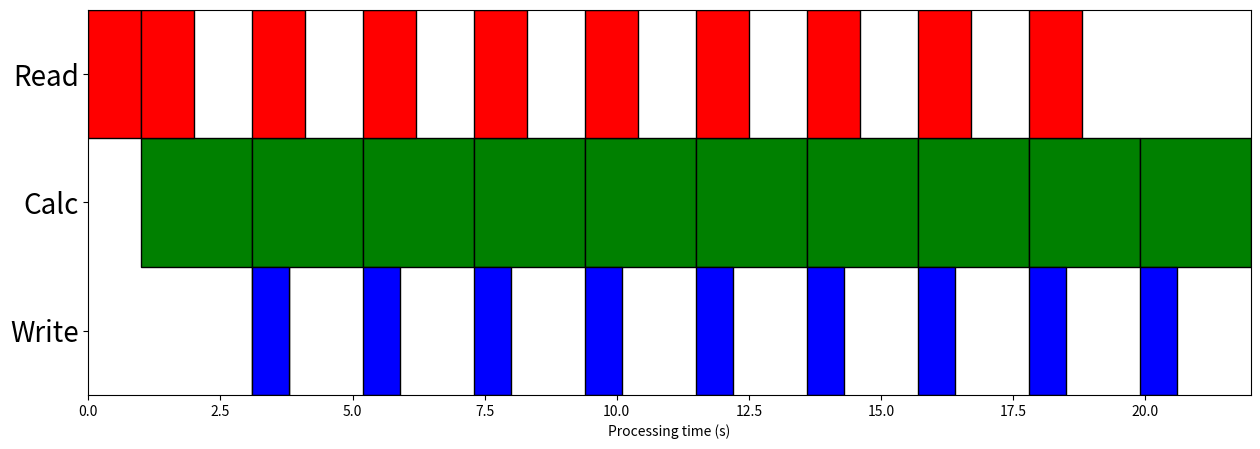

Source code (Python):
#! /usr/bin/env python3

import matplotlib.pyplot as plt
import numpy as np
from matplotlib.patches import Rectangle
import matplotlib.collections as collections
"""
n_pointing = np.arange(1,31)

#Galaxy data---------------------------------------
#original
G_orig    = np.full(len(n_pointing), 1.636) * n_pointing * 24.
G_orig_er = np.full(len(n_pointing), 0.048) * 24.

#Multi-pixel beamformer
#TODO updata with pointing range
G_mpb    = np.array([2.831392019, 1.600111409, 1.256015202, 1.143495984, 1.132492969,
                     1.137000819, 1.146377474, 1.1315021,   1.13003097,  1.124950794,
                     1.12363004,  1.122008514, 1.117132084, 1.120854555, 1.115692496,
                     1.137000819, 1.146377474, 1.1315021,   1.13003097,  1.124950794,
                     1.12363004,  1.122008514, 1.117132084, 1.120854555, 1.115692496,
                     1.117132084, 1.120854555, 1.115692496, 1.137000819, 1.146377474])\
                     * n_pointing * 24.
G_mpb_er = np.array([0.08228635476, 0.02443385882, 0.01424811249, 0.004902127501, 0.002967214197,
                     0.01245005442, 0.02087704667, 0.00381140615, 0.006075820599, 0.004261909977,
                     0.00337042659, 0.00186423623, 0.00224264162, 0.003157883716, 0.003126045247,
                     0.01245005442, 0.02087704667, 0.00381140615, 0.006075820599, 0.004261909977,
                     0.00337042659, 0.00186423623, 0.00224264162, 0.003157883716, 0.003126045247,
                     0.00381140615, 0.006075820599, 0.0042619099, 0.00337042659, 0.00186423623])\
                     * 24.

#Ozstar data---------------------------------------
#original
O_orig    = np.full(len(n_pointing), 0.736) * n_pointing * 24.
O_orig_er = np.full(len(n_pointing), 0.084) * 24.

#Multi-pixel beamformer
#TODO updata with pointing range
O_mpb    = np.array([3.139471429,  1.516942857, 0.9796420635, 0.6210142857, 0.6109428571,
                     0.4121063492, 0.398287415, 0.3594440476, 0.2960134921, 0.2475538095,
                     0.2379311688, 0.207063293, 0.203425641,  0.2021408163, 0.2136314286,
                     0.2115669643, 0.207242577, 0.2067165344, 0.2238288221, 0.2023686905,
                     0.2168582766, 0.205066774, 0.2237901656, 0.2181756944, 0.2171654286,
                     0.2170190476, 0.215439418, 0.2140656463, 0.2138665025, 0.2168870635])\
                     * n_pointing * 24.
O_mpb_er = np.array([0.3031622606, 0.1867256804, 0.1189938961, 0.06173374331, 0.07661494931,
                     0.0551306001, 0.0589499940, 0.0490239472, 0.03659994481, 0.01882398827,
                     0.0188806783, 0.0073943070, 0.0113471232, 0.00859965614, 0.00997227971,
                     0.0056918661, 0.0070319188, 0.0114938482, 0.01259777255, 0.00665450730,
                     0.0124219095, 0.0080223915, 0.0113834284, 0.00772366071, 0.00841511883,
                     0.0071728955, 0.0098200043, 0.0068575750, 0.00829136570, 0.00819338188])\
                     * n_pointing * 24.


plt.errorbar(n_pointing, G_orig, yerr=G_orig_er, label='Galaxy original beamformer')
plt.errorbar(n_pointing, G_mpb,  yerr=G_mpb_er,  label='Galaxy multi-pixel beamformer')
plt.errorbar(n_pointing, O_orig, yerr=O_orig_er, label='Ozstar original beamformer')
plt.errorbar(n_pointing, O_mpb,  yerr=O_mpb_er,  label='Ozstar multi-pixel beamformer')

plt.xlabel('Number of tied-array beams')
plt.ylabel('Processing time (s) per second of data')
plt.legend(loc='upper left')
#plt.show()
plt.savefig("benchmarking_total.eps")

plt.clf()

plt.errorbar(n_pointing, G_orig / n_pointing, yerr=G_orig_er, label='Galaxy original beamformer')
plt.errorbar(n_pointing, G_mpb / n_pointing,  yerr=G_mpb_er,  label='Galaxy multi-pixel beamformer')
plt.errorbar(n_pointing, O_orig / n_pointing, yerr=O_orig_er, label='Ozstar original beamformer')
plt.errorbar(n_pointing, O_mpb / n_pointing,  yerr=O_mpb_er / n_pointing,  label='Ozstar multi-pixel beamformer')

plt.xlabel('Number of tied-array beams')
plt.ylabel('Processing time (s) per second of data')
plt.legend(loc='upper left')
#plt.show()
plt.savefig("benchmarking_per_pointing.eps")
"""
# Make workflow plots---------------------------------------------------------------------

plt.clf()
plt.close()
fig = plt.figure( figsize=(15,5))
ax = fig.add_subplot(111)

read_time = 1. #s
calc_time = 0.21
write_time = 0.7
npointing = 1

#original
read_starts = [0.]
calc_starts = [read_time]
write_starts = [npointing*calc_time + read_time]
for i in range(1,10):
    read_starts.append(write_starts[i-1] + write_time)
    calc_starts.append(read_starts[i] + read_time) 
    write_starts.append(calc_starts[i] + calc_time)

print(read_starts, calc_starts, write_starts)

for i in range(10):
    read  = Rectangle([read_starts[i],  2.],  read_time,  1., facecolor='r',
                      linewidth=1., edgecolor='black')
    ax.add_artist(read)
    calc  = Rectangle([calc_starts[i],  1.],  calc_time,  1., facecolor='g',
                      linewidth=1., edgecolor='black')
    ax.add_artist(calc)
    write = Rectangle([write_starts[i], 0.], write_time, 1., facecolor='b',
                      linewidth=1., edgecolor='black')
    ax.add_artist(write)
plt.axis([0, write_starts[-1]+write_time, 0, 3])
plt.yticks([0.5, 1.5, 2.5], ['Write', 'Calc', 'Read'], fontsize=20)
plt.xlabel('Processing time (s)')
plt.savefig('original_workflow.eps')

plt.clf()
plt.close()
fig = plt.figure(figsize=(15,5))
ax = fig.add_subplot(111)

npointing = 10

#multi-pixel
read_starts = [0.]
calc_starts = [read_time]
write_starts = [npointing*calc_time + read_time]
for i in range(1,10):
    if i == 1:
        read_starts.append(read_starts[0] + read_time)
    #elif i == 2:
    #    read_starts.append(read_starts[1] + calc_time)
    else:
        read_starts.append(calc_starts[i-2] + npointing*calc_time)
    calc_starts.append(calc_starts[i-1] + npointing*calc_time) 
    write_starts.append(calc_starts[i])

print(read_starts, calc_starts, write_starts)

patches = []
for i in range(10):
    read  = Rectangle([read_starts[i],  2.],  read_time, 1., facecolor='r',
                      linewidth=1., edgecolor='black')
    ax.add_artist(read)
    calc  = Rectangle([calc_starts[i],  1.],  npointing*calc_time, 1., facecolor='g',
                      linewidth=1., edgecolor='black')
    ax.add_artist(calc)
    write = Rectangle([write_starts[i], 0.], write_time, 1., facecolor='b',
                      linewidth=1., edgecolor='black')
    ax.add_artist(write)
#p = collections.PatchCollection(patches)
#ax.add_collection(p)
plt.axis([0, calc_starts[-1]+npointing*calc_time, 0, 3])
plt.yticks([0.5, 1.5, 2.5], ['Write', 'Calc', 'Read'], fontsize=20)
plt.xlabel('Processing time (s)')
plt.savefig('mult-pixel_workflow.eps')


